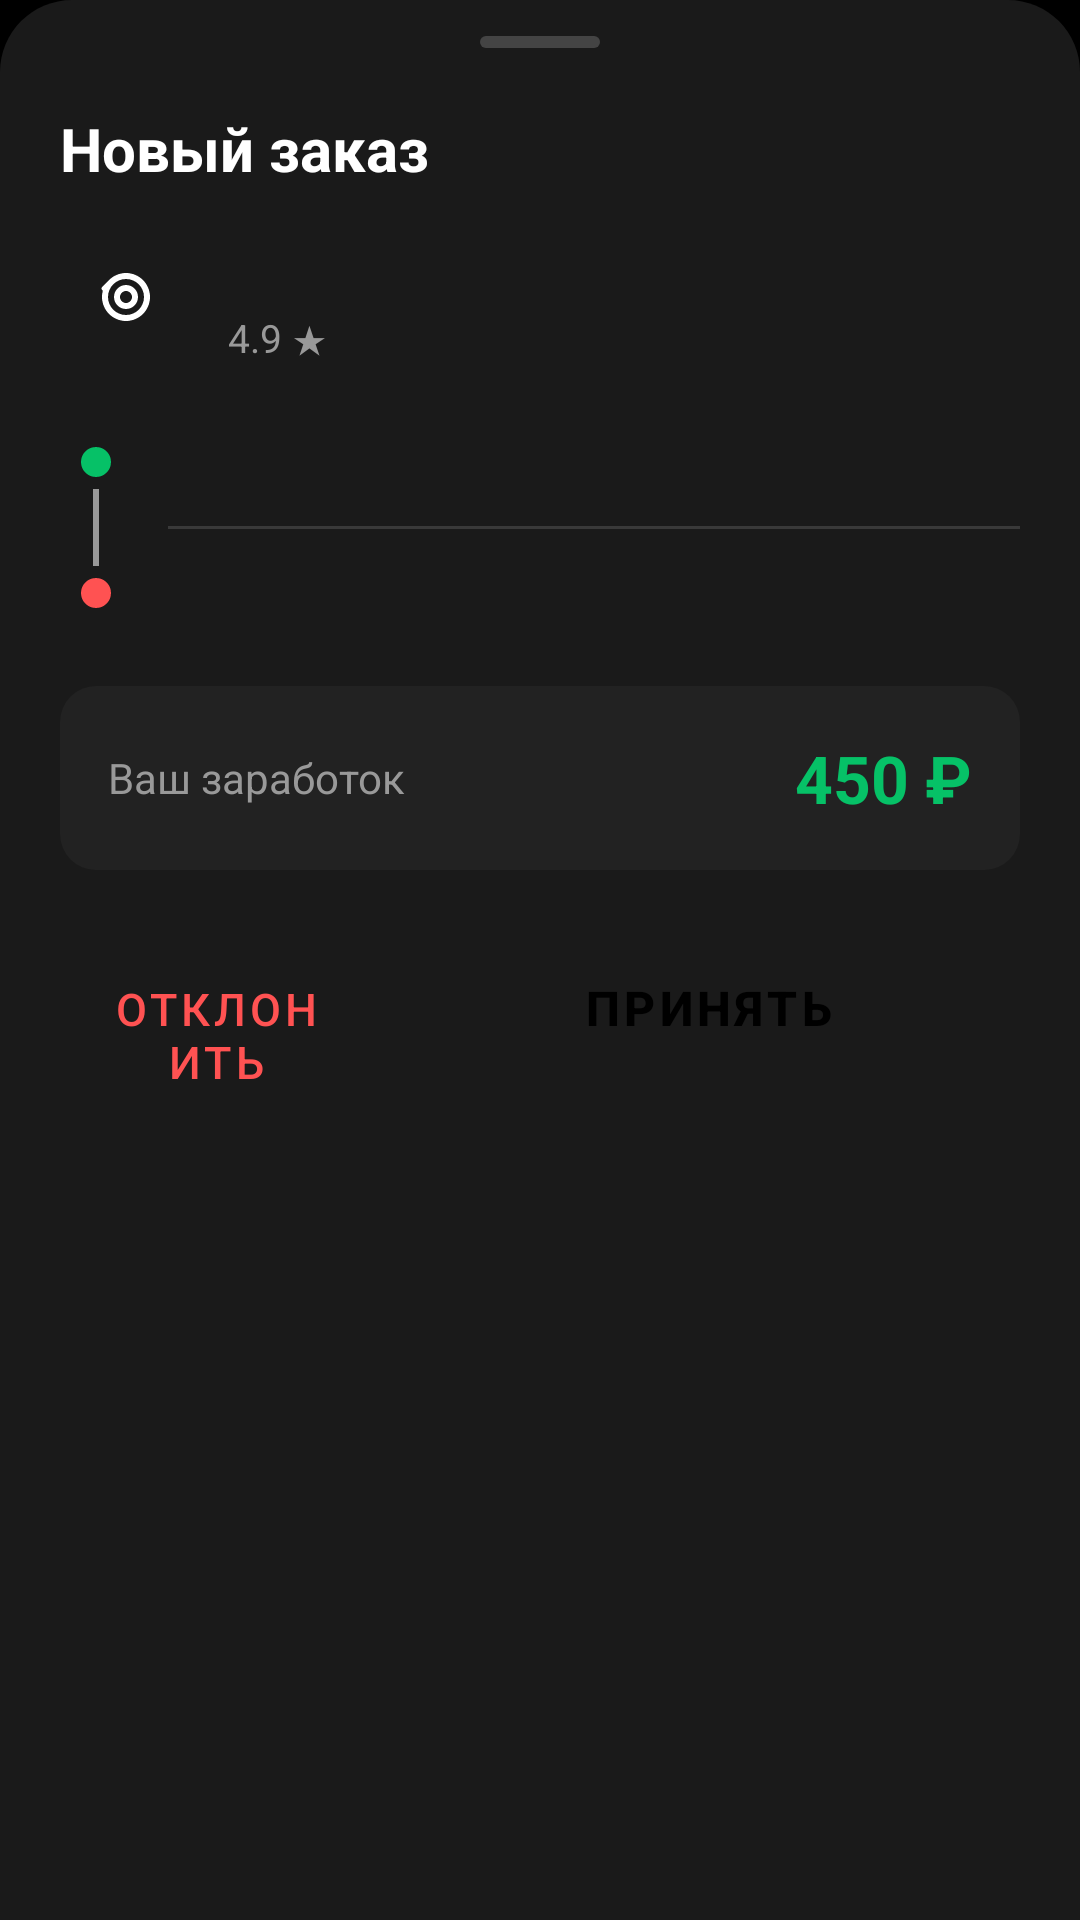

This screen was rendered from an Android layout file. Write that file and the resources it references.
<!-- AndroidManifest.xml: application theme Theme.DriverApp -->
<!-- res/layout/dialog_ride_request.xml -->
<?xml version="1.0" encoding="utf-8"?>
<LinearLayout xmlns:android="http://schemas.android.com/apk/res/android"
    xmlns:tools="http://schemas.android.com/tools"
    android:layout_width="match_parent"
    android:layout_height="wrap_content"
    android:background="@drawable/bg_bottom_sheet"
    android:orientation="vertical"
    android:paddingTop="12dp">

    
    <View
        android:layout_width="40dp"
        android:layout_height="4dp"
        android:layout_gravity="center_horizontal"
        android:background="@drawable/bg_drag_handle" />

    <LinearLayout
        android:layout_width="match_parent"
        android:layout_height="wrap_content"
        android:orientation="vertical"
        android:padding="20dp">

        
        <LinearLayout
            android:layout_width="match_parent"
            android:layout_height="wrap_content"
            android:gravity="center_vertical"
            android:orientation="horizontal">

            <TextView
                android:layout_width="0dp"
                android:layout_height="wrap_content"
                android:layout_weight="1"
                android:text="@string/ride_request_title"
                android:textColor="@color/uber_text_primary"
                android:textSize="20sp"
                android:textStyle="bold" />

            <TextView
                android:id="@+id/tvRideCountdown"
                android:layout_width="wrap_content"
                android:layout_height="wrap_content"
                android:background="@drawable/bg_countdown"
                android:paddingStart="12dp"
                android:paddingEnd="12dp"
                android:paddingTop="4dp"
                android:paddingBottom="4dp"
                android:textColor="@color/uber_text_primary"
                android:textSize="14sp"
                android:textStyle="bold"
                tools:text="0:15" />
        </LinearLayout>

        
        <LinearLayout
            android:layout_width="match_parent"
            android:layout_height="wrap_content"
            android:layout_marginTop="16dp"
            android:gravity="center_vertical"
            android:orientation="horizontal">

            
            <ImageView
                android:layout_width="44dp"
                android:layout_height="44dp"
                android:background="@drawable/bg_avatar"
                android:contentDescription="@null"
                android:padding="10dp"
                android:src="@drawable/ic_person"
                android:scaleType="centerInside" />

            <LinearLayout
                android:layout_width="0dp"
                android:layout_height="wrap_content"
                android:layout_marginStart="12dp"
                android:layout_weight="1"
                android:orientation="vertical">

                <TextView
                    android:id="@+id/tvPassengerName"
                    android:layout_width="match_parent"
                    android:layout_height="wrap_content"
                    android:textColor="@color/uber_text_primary"
                    android:textSize="16sp"
                    android:textStyle="bold"
                    tools:text="Иван" />

                <TextView
                    android:id="@+id/tvPassengerRating"
                    android:layout_width="match_parent"
                    android:layout_height="wrap_content"
                    android:layout_marginTop="2dp"
                    android:text="@string/ride_passenger_rating"
                    android:textColor="@color/uber_text_secondary"
                    android:textSize="13sp" />
            </LinearLayout>
        </LinearLayout>

        
        <LinearLayout
            android:layout_width="match_parent"
            android:layout_height="wrap_content"
            android:layout_marginTop="20dp"
            android:orientation="horizontal">

            
            <LinearLayout
                android:layout_width="24dp"
                android:layout_height="match_parent"
                android:gravity="center_horizontal"
                android:orientation="vertical">

                <View
                    android:layout_width="10dp"
                    android:layout_height="10dp"
                    android:layout_marginTop="6dp"
                    android:background="@drawable/bg_dot_pickup" />

                <View
                    android:layout_width="2dp"
                    android:layout_height="0dp"
                    android:layout_weight="1"
                    android:layout_marginTop="4dp"
                    android:layout_marginBottom="4dp"
                    android:background="@color/uber_text_secondary" />

                <View
                    android:layout_width="10dp"
                    android:layout_height="10dp"
                    android:layout_marginBottom="6dp"
                    android:background="@drawable/bg_dot_dest" />
            </LinearLayout>

            
            <LinearLayout
                android:layout_width="0dp"
                android:layout_height="wrap_content"
                android:layout_marginStart="12dp"
                android:layout_weight="1"
                android:orientation="vertical">

                <TextView
                    android:id="@+id/tvPickupAddress"
                    android:layout_width="match_parent"
                    android:layout_height="wrap_content"
                    android:textColor="@color/uber_text_primary"
                    android:textSize="15sp"
                    android:maxLines="2"
                    android:ellipsize="end"
                    tools:text="ул. Тверская, 1" />

                <View
                    android:layout_width="match_parent"
                    android:layout_height="1dp"
                    android:layout_marginTop="12dp"
                    android:layout_marginBottom="12dp"
                    android:background="@color/uber_divider" />

                <TextView
                    android:id="@+id/tvDestAddress"
                    android:layout_width="match_parent"
                    android:layout_height="wrap_content"
                    android:textColor="@color/uber_text_primary"
                    android:textSize="15sp"
                    android:maxLines="2"
                    android:ellipsize="end"
                    tools:text="ул. Арбат, 10" />
            </LinearLayout>
        </LinearLayout>

        
        <LinearLayout
            android:layout_width="match_parent"
            android:layout_height="wrap_content"
            android:layout_marginTop="20dp"
            android:background="@drawable/bg_earnings"
            android:padding="16dp"
            android:gravity="center_vertical"
            android:orientation="horizontal">

            <TextView
                android:layout_width="0dp"
                android:layout_height="wrap_content"
                android:layout_weight="1"
                android:text="@string/ride_earnings_label"
                android:textColor="@color/uber_text_secondary"
                android:textSize="14sp" />

            <TextView
                android:id="@+id/tvEarnings"
                android:layout_width="wrap_content"
                android:layout_height="wrap_content"
                android:text="450 ₽"
                android:textColor="@color/uber_green"
                android:textSize="22sp"
                android:textStyle="bold" />
        </LinearLayout>

        
        <LinearLayout
            android:layout_width="match_parent"
            android:layout_height="wrap_content"
            android:layout_marginTop="20dp"
            android:orientation="horizontal">

            <Button
                android:id="@+id/btnDeclineRide"
                style="@style/Widget.MaterialComponents.Button.OutlinedButton"
                android:layout_width="0dp"
                android:layout_height="52dp"
                android:layout_weight="1"
                android:layout_marginEnd="8dp"
                android:text="@string/ride_decline"
                android:textColor="@color/uber_red"
                android:textSize="15sp"
                app:strokeColor="@color/uber_red"
                xmlns:app="http://schemas.android.com/apk/res-auto" />

            <Button
                android:id="@+id/btnAcceptRide"
                style="@style/Widget.MaterialComponents.Button"
                android:layout_width="0dp"
                android:layout_height="52dp"
                android:layout_weight="2"
                android:backgroundTint="@color/uber_green"
                android:text="@string/ride_accept"
                android:textColor="@color/uber_black"
                android:textSize="16sp"
                android:textStyle="bold" />
        </LinearLayout>
    </LinearLayout>
</LinearLayout>
<!-- resources referenced by this layout -->
<resources>
  <color name="uber_black">#FF000000</color>
  <color name="uber_divider">#22FFFFFF</color>
  <color name="uber_green">#FF06C167</color>
  <color name="uber_red">#FFFF5252</color>
  <color name="uber_text_primary">#FFFFFFFF</color>
  <color name="uber_text_secondary">#FF999999</color>
  <!-- drawable bg_bottom_sheet (drawable) -->
  <?xml version="1.0" encoding="utf-8"?>
  <shape xmlns:android="http://schemas.android.com/apk/res/android"
      android:shape="rectangle">
      <solid android:color="#FF1A1A1A" />
      <corners
          android:topLeftRadius="24dp"
          android:topRightRadius="24dp" />
  </shape>
  <!-- drawable bg_dot_dest (drawable) -->
  <?xml version="1.0" encoding="utf-8"?>
  <shape xmlns:android="http://schemas.android.com/apk/res/android"
      android:shape="oval">
      <solid android:color="@color/uber_red" />
      <size
          android:width="10dp"
          android:height="10dp" />
  </shape>
  <!-- drawable bg_dot_pickup (drawable) -->
  <?xml version="1.0" encoding="utf-8"?>
  <shape xmlns:android="http://schemas.android.com/apk/res/android"
      android:shape="oval">
      <solid android:color="@color/uber_green" />
      <size
          android:width="10dp"
          android:height="10dp" />
  </shape>
  <!-- drawable bg_drag_handle (drawable) -->
  <?xml version="1.0" encoding="utf-8"?>
  <shape xmlns:android="http://schemas.android.com/apk/res/android"
      android:shape="rectangle">
      <solid android:color="#FF444444" />
      <corners android:radius="2dp" />
  </shape>
  <!-- drawable bg_earnings (drawable) -->
  <?xml version="1.0" encoding="utf-8"?>
  <shape xmlns:android="http://schemas.android.com/apk/res/android"
      android:shape="rectangle">
      <solid android:color="#FF222222" />
      <corners android:radius="12dp" />
  </shape>
  <!-- drawable ic_person (drawable) -->
  <?xml version="1.0" encoding="utf-8"?>
  <vector xmlns:android="http://schemas.android.com/apk/res/android"
      android:width="24dp"
      android:height="24dp"
      android:viewportWidth="24"
      android:viewportHeight="24">
      <path
          android:fillColor="#FFFFFF"
          android:pathData="M6.92,6.08L6.92,6.08C7.24,5.76 7.24,5.24 6.92,4.92C6.6,4.6 6.08,4.6 5.76,4.92L4.08,6.6C3.76,6.92 3.76,7.44 4.08,7.76L4.08,7.76C4.4,8.08 4.92,8.08 5.24,7.76L6.92,6.08ZM12,2C7.59,2 4,5.59 4,10C4,14.41 7.59,18 12,18C16.41,18 20,14.41 20,10C20,5.59 16.41,2 12,2ZM12,16C8.69,16 6,13.31 6,10C6,6.69 8.69,4 12,4C15.31,4 18,6.69 18,10C18,13.31 15.31,16 12,16ZM12,6C9.79,6 8,7.79 8,10C8,12.21 9.79,14 12,14C14.21,14 16,12.21 16,10C16,7.79 14.21,6 12,6ZM12,12C10.9,12 10,11.1 10,10C10,8.9 10.9,8 12,8C13.1,8 14,8.9 14,10C14,11.1 13.1,12 12,12Z" />
  </vector>
  <string name="ride_accept">Принять</string>
  <string name="ride_decline">Отклонить</string>
  <string name="ride_earnings_label">Ваш заработок</string>
  <string name="ride_passenger_rating">4.9 ★</string>
  <string name="ride_request_title">Новый заказ</string>
  <style name="Theme.DriverApp" parent="Theme.MaterialComponents.DayNight.NoActionBar">
          <item name="colorPrimary">@color/uber_green</item>
          <item name="colorPrimaryVariant">@color/uber_black</item>
          <item name="colorOnPrimary">@color/uber_black</item>
          <item name="colorSecondary">@color/uber_yellow</item>
          <item name="colorOnSecondary">@color/uber_black</item>
          <item name="android:windowBackground">@color/uber_black</item>
          <item name="android:statusBarColor">@android:color/transparent</item>
          <item name="android:windowLightStatusBar">false</item>
          <item name="android:navigationBarColor">@android:color/transparent</item>
          <item name="android:windowLightNavigationBar">false</item>
      </style>
  <color name="uber_yellow">#FFFFCC00</color>
</resources>
